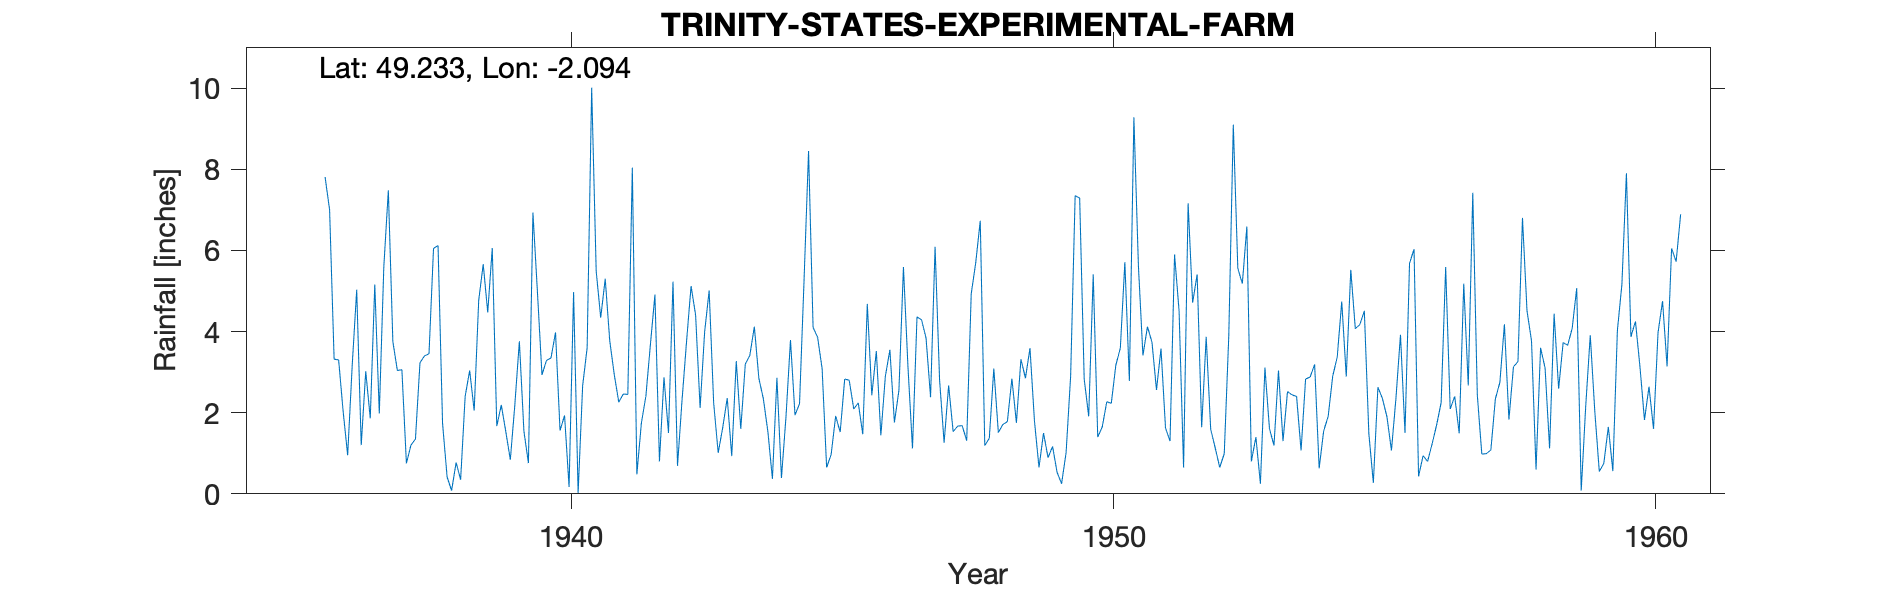

The file beside this chart, header and first rows:
TRINITY-STATES-EXPERIMENTAL-FARM, , , , , , , , , , , , , , , , , , , , , , , 
Grid ref, WV659538, Long, -2.094, Lat, 49.23, Elevation, 340, ft, , , , , , , , , , , , , , , 
Station no, 4431/9, , , , , , , , , , , , , , , , , , , , , , 
, 1931, 1932, 1933, 1934, 1935, 1936, 1937, 1938, 1939, 1940, 1941, 1942, 1943, 1944, 1945, 1946, 1947, 1948, 1949, 1950, 1951, 1952, 1953
January, , , , , , 7, 5.59, 6.12, 6.06, 3.29, 4.34, 4.91, 5.01, 2.34, 3.86, 2.43, 3.84, 6.73, 1.79, 1.91, 3.41, 5.41, 0.8
February, , , , , , 3.32, 7.48, 1.74, 1.67, 3.35, 5.3, 0.8, 2.24, 1.53, 3.09, 3.52, 2.38, 1.19, 0.65, 5.41, 4.12, 1.64, 1.4
March, , , , , , 3.3, 3.75, 0.42, 2.19, 3.98, 3.77, 2.87, 1.01, 0.37, 0.65, 1.44, 6.09, 1.37, 1.5, 1.4, 3.74, 3.87, 0.25
April, , , , , , 2.03, 3.04, 0.08, 1.53, 1.56, 2.94, 1.5, 1.63, 2.86, 0.97, 2.9, 2.8, 3.09, 0.89, 1.65, 2.56, 1.59, 3.11
May, , , , , , 0.95, 3.06, 0.77, 0.84, 1.93, 2.26, 5.23, 2.36, 0.39, 1.92, 3.55, 1.26, 1.51, 1.17, 2.27, 3.58, 1.13, 1.61
June, , , , , , 3.16, 0.75, 0.35, 2.2, 0.17, 2.46, 0.69, 0.93, 1.89, 1.52, 1.76, 2.67, 1.71, 0.53, 2.23, 1.62, 0.65, 1.19
July, , , , , , 5.03, 1.2, 2.4, 3.76, 4.97, 2.45, 2.31, 3.27, 3.79, 2.83, 2.55, 1.53, 1.78, 0.25, 3.17, 1.3, 0.99, 3.04
August, , , , , , 1.2, 1.35, 3.04, 1.55, 0.02, 8.04, 3.76, 1.6, 1.94, 2.8, 5.59, 1.67, 2.84, 1.02, 3.59, 5.9, 3.89, 1.3
September, , , , , , 3.02, 3.23, 2.05, 0.76, 2.66, 0.48, 5.12, 3.2, 2.22, 2.09, 3.13, 1.68, 1.75, 2.9, 5.71, 4.51, 9.1, 2.52
October, , , , , , 1.86, 3.4, 4.77, 6.93, 3.6, 1.74, 4.41, 3.41, 5.25, 2.24, 1.12, 1.31, 3.32, 7.35, 2.78, 0.65, 5.56, 2.44
November, , , , , , 5.16, 3.45, 5.66, 4.97, 10.01, 2.41, 2.12, 4.12, 8.45, 1.47, 4.36, 4.93, 2.85, 7.29, 9.28, 7.16, 5.18, 2.4
December, , , , , 7.81, 1.98, 6.05, 4.47, 2.93, 5.49, 3.68, 3.99, 2.85, 4.1, 4.68, 4.29, 5.7, 3.59, 2.83, 5.62, 4.71, 6.59, 1.07
Total, , , , , , 38.01, 42.35, 31.87, 35.39, 41.03, 39.87, 37.71, 31.63, 35.13, 28.12, 36.64, 35.86, 31.73, 28.17, 45.02, 43.26, 45.6, 21.13
Based at Howard Davis Farm, , , , , , , , , , , , , , , , , , , , , , , 
SRC_ID 1579, , , , , , , , , , , , , , , , , , , , , , , 
Station still in use 2021, , , , , , , , , , , , , , , , , , , , , , , 
